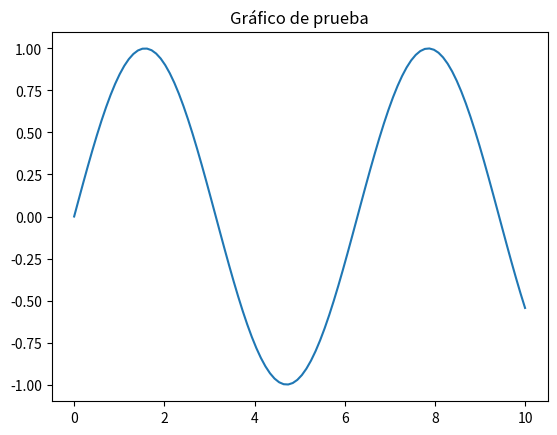

Python code for this plot:
import numpy as np
import matplotlib.pyplot as plt

x = np.linspace(0, 10, 100)
y = np.sin(x)

plt.plot(x, y)
plt.title("Gráfico de prueba")
plt.show()








